Labelled photos from "data", an image-classification folder in torbsorensen/TSI_classifier. The possible labels are: fogbow, ice optics, no optics.

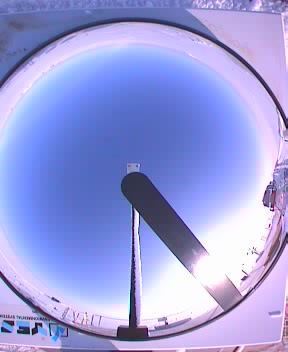
Label: fogbow

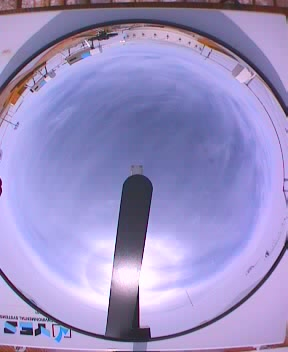
Label: ice optics

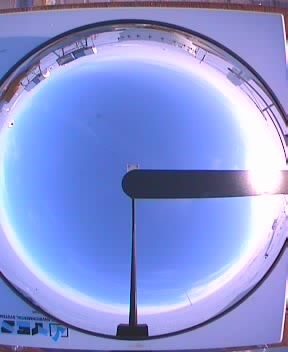
Label: no optics

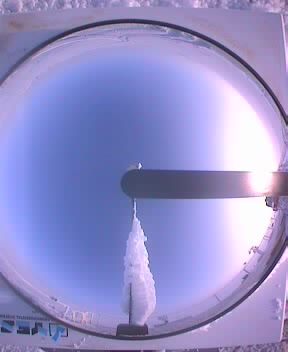
Label: fogbow

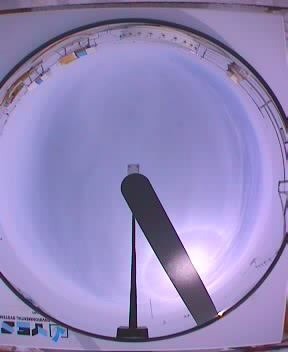
Label: ice optics

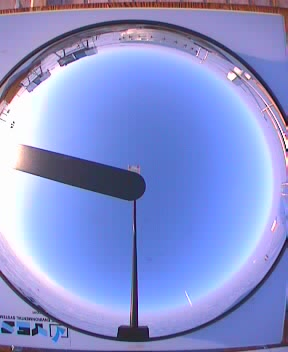
Label: no optics
